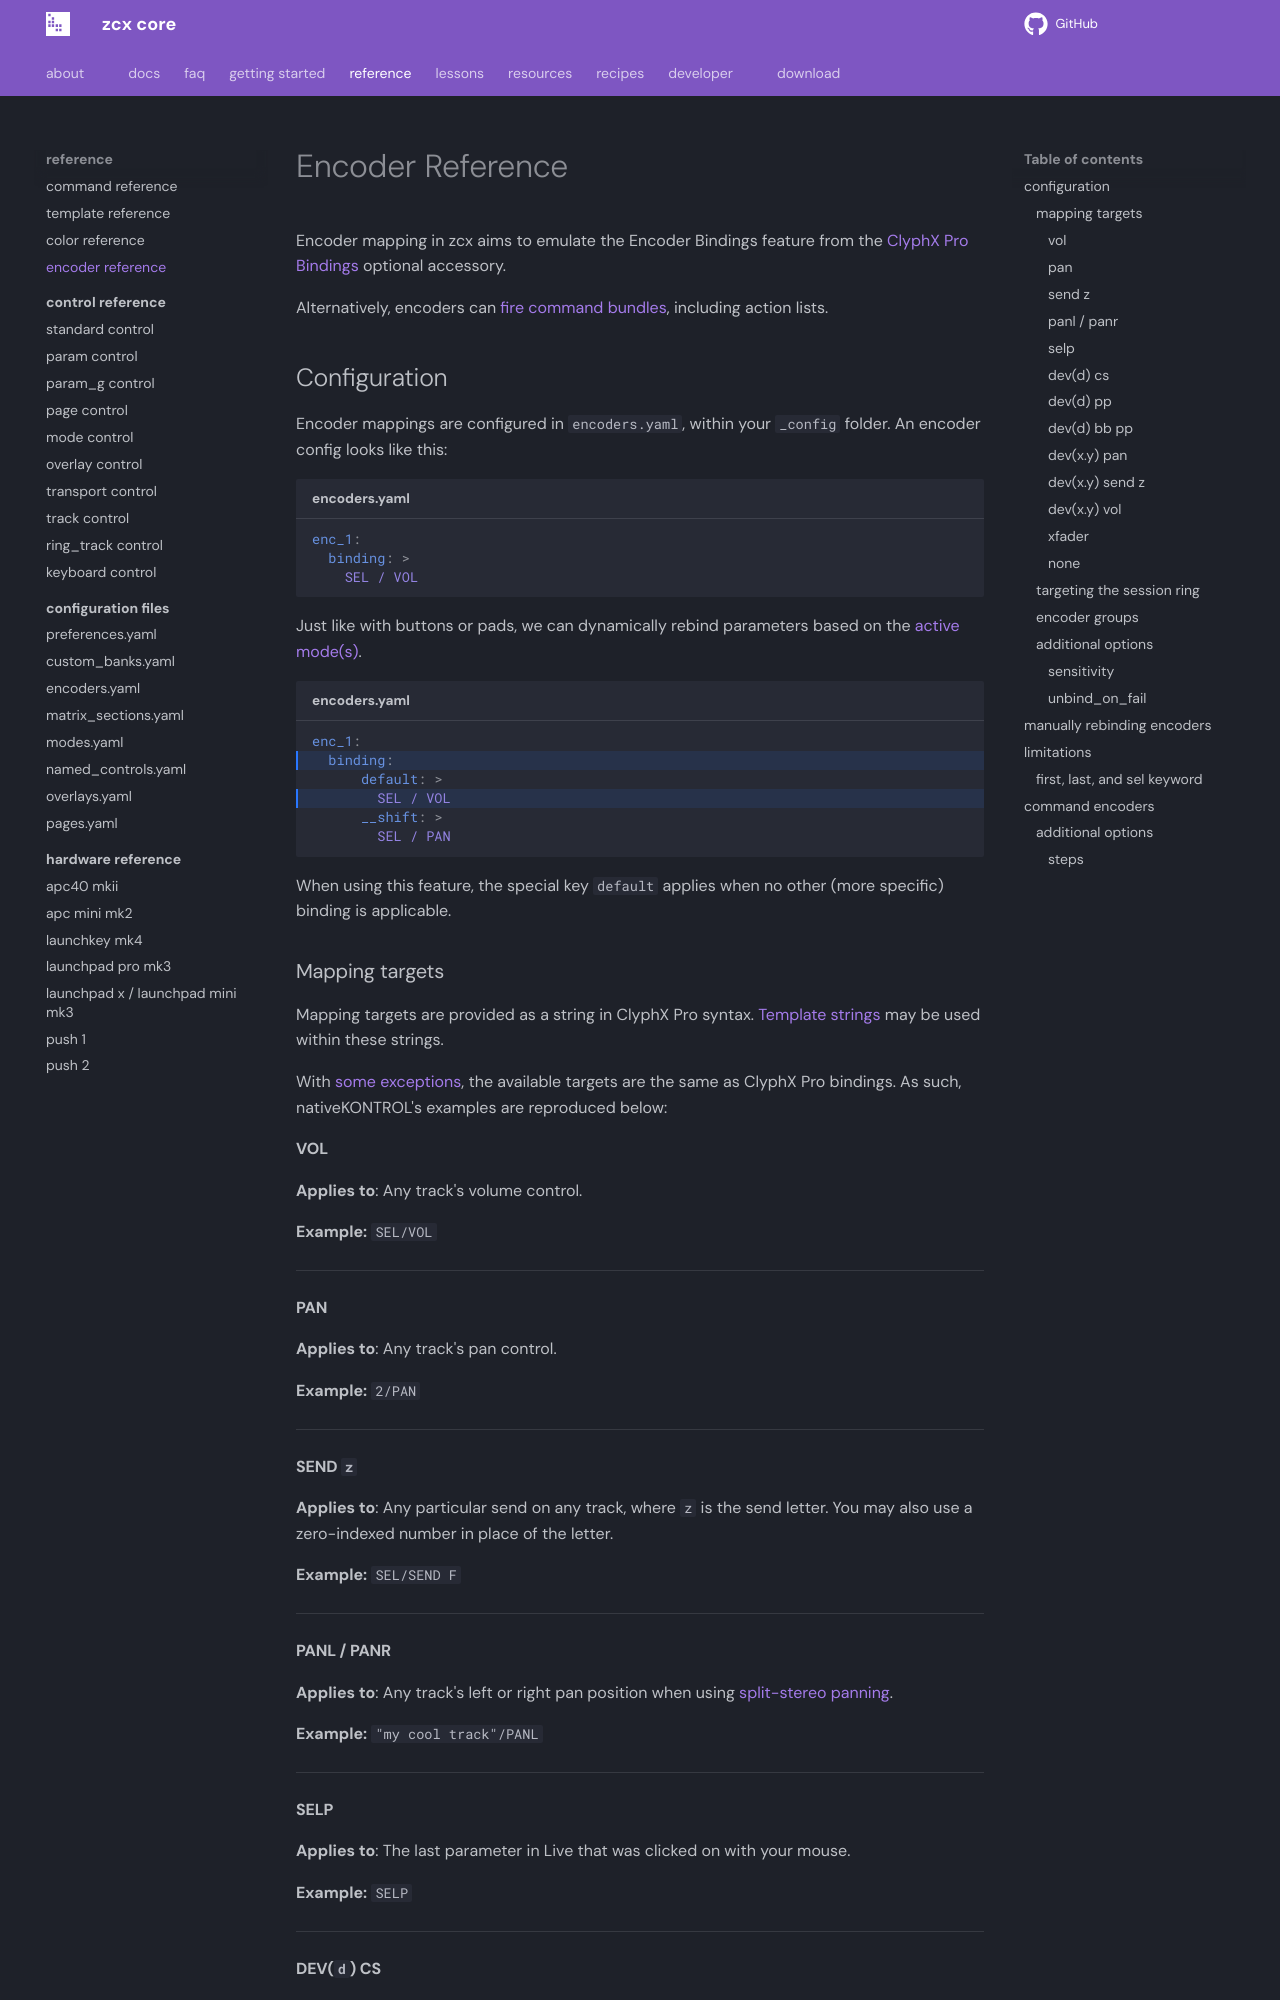

repository: odisfm/zcx-core · page: preview/reference/encoder/index.html · generator: mkdocs

# Encoder Reference

Encoder mapping in zcx aims to emulate the Encoder Bindings feature from the [ClyphX Pro Bindings](https://www.cxpman.com/manual/optional-accessories/#clyphx-pro-bindings) optional accessory.

## Configuration

Encoder mappings are configured in `encoders.yaml`, within your `_config` folder.
An encoder config looks like this:

```yaml title="encoders.yaml"
enc_1:
  binding: >
    SEL / VOL
```

Just like with buttons or pads, we can dynamically rebind parameters based on the [active mode(s)](../lessons/getting-started/zcx-concepts.md#modes).

```yaml title="encoders.yaml" hl_lines="2 4"
enc_1:
  binding:
      default: >
        SEL / VOL
      __shift: >
        SEL / PAN
```

When using this feature, the special key `default` applies when no other (more specific) binding is applicable.

### Mapping targets

Mapping targets are provided as a string in ClyphX Pro syntax. 
[Template strings](template.md#template-strings) may be used within these strings.

With [some exceptions](#limitations), the available targets are the same as ClyphX Pro bindings.
As such, nativeKONTROL's examples are reproduced below:

#### VOL

**Applies to**: Any track's volume control.

**Example:** `SEL/VOL`

---

#### PAN

**Applies to**: Any track's pan control.

**Example:** `2/PAN`

---

#### SEND `z`

**Applies to**: Any particular send on any track, where `z` is the send letter.
You may also use a zero-indexed number in place of the letter.

**Example:** `SEL/SEND F`

---

#### PANL / PANR

**Applies to**: Any track's left or right pan position when using [split-stereo panning](https://help.ableton.com/hc/en-us/articles/360000103324-Split-Stereo-Pan-Mode).

**Example:** `"my cool track"/PANL`

---

#### SELP

**Applies to**: The last parameter in Live that was clicked on with your mouse.

**Example:** `SELP`

---
